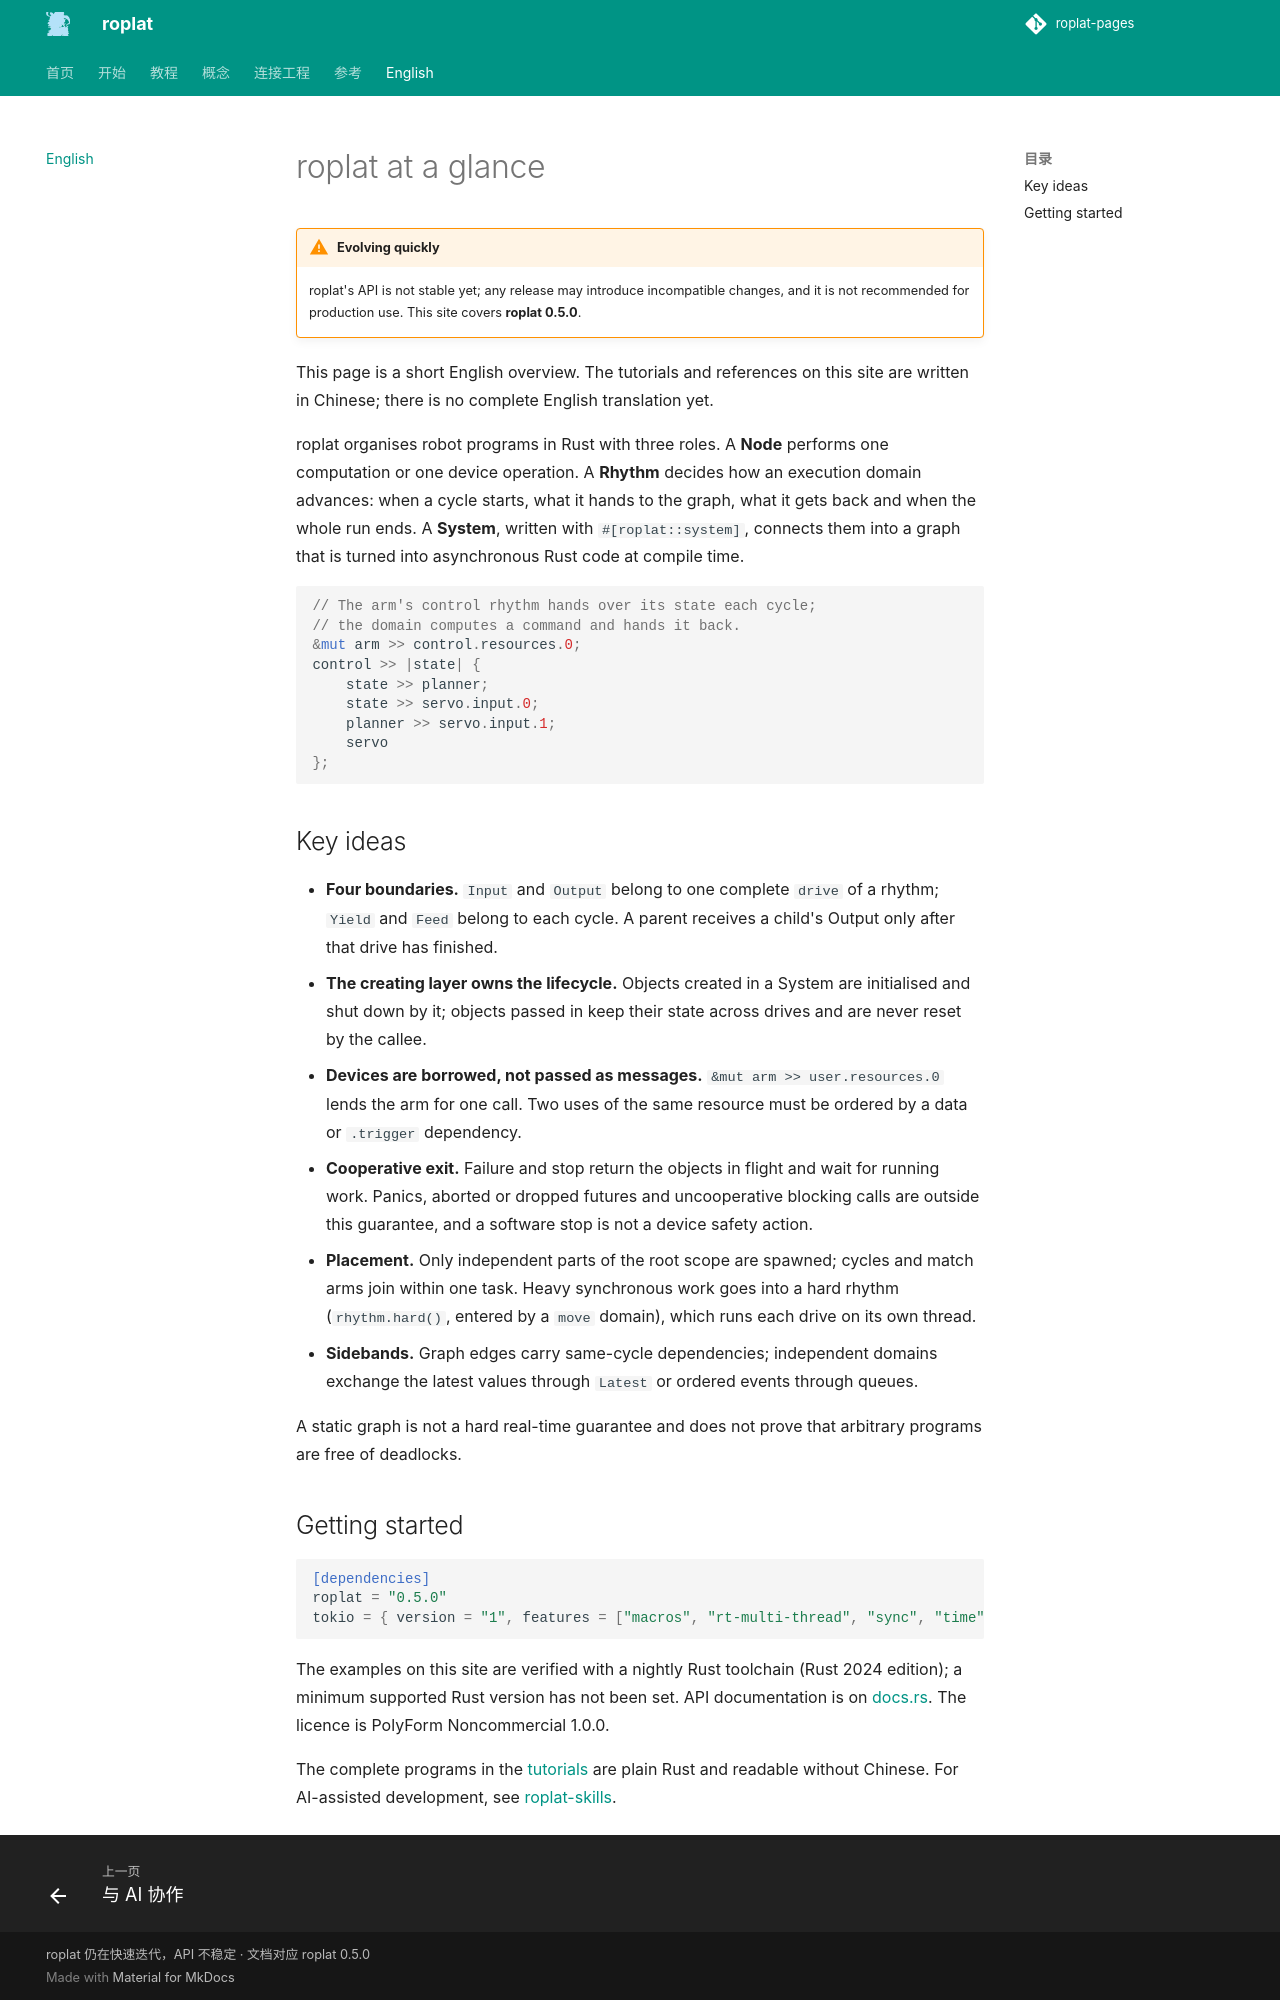

repository: Robot-Exp-Platform/roplat-pages · page: en/index.html · generator: mkdocs

# roplat at a glance

!!! warning "Evolving quickly"
    roplat's API is not stable yet; any release may introduce incompatible changes, and it is not recommended for production use. This site covers **roplat 0.5.0**.

This page is a short English overview. The tutorials and references on this site are written in Chinese; there is no complete English translation yet.

roplat organises robot programs in Rust with three roles. A **Node** performs one computation or one device operation. A **Rhythm** decides how an execution domain advances: when a cycle starts, what it hands to the graph, what it gets back and when the whole run ends. A **System**, written with `#[roplat::system]`, connects them into a graph that is turned into asynchronous Rust code at compile time.

```rust
// The arm's control rhythm hands over its state each cycle;
// the domain computes a command and hands it back.
&mut arm >> control.resources.0;
control >> |state| {
    state >> planner;
    state >> servo.input.0;
    planner >> servo.input.1;
    servo
};
```

## Key ideas

- **Four boundaries.** `Input` and `Output` belong to one complete `drive` of a rhythm; `Yield` and `Feed` belong to each cycle. A parent receives a child's Output only after that drive has finished.
- **The creating layer owns the lifecycle.** Objects created in a System are initialised and shut down by it; objects passed in keep their state across drives and are never reset by the callee.
- **Devices are borrowed, not passed as messages.** `&mut arm >> user.resources.0` lends the arm for one call. Two uses of the same resource must be ordered by a data or `.trigger` dependency.
- **Cooperative exit.** Failure and stop return the objects in flight and wait for running work. Panics, aborted or dropped futures and uncooperative blocking calls are outside this guarantee, and a software stop is not a device safety action.
- **Placement.** Only independent parts of the root scope are spawned; cycles and match arms join within one task. Heavy synchronous work goes into a hard rhythm (`rhythm.hard()`, entered by a `move` domain), which runs each drive on its own thread.
- **Sidebands.** Graph edges carry same-cycle dependencies; independent domains exchange the latest values through `Latest` or ordered events through queues.

A static graph is not a hard real-time guarantee and does not prove that arbitrary programs are free of deadlocks.
